10-way image classification set "images" from GitHub (BeObm/PlantGraphNet); label vocabulary: amm, calluna, empetrum, grass, lichens, myrica, non-vegetation, rosa rugosa, salix, trees.

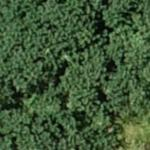
Label: myrica

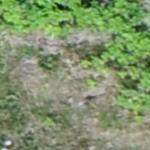
Label: rosa rugosa

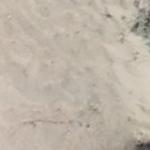
Label: non-vegetation

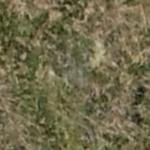
Label: grass

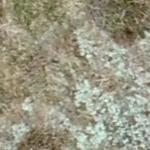
Label: lichens

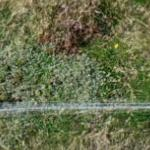
Label: salix
